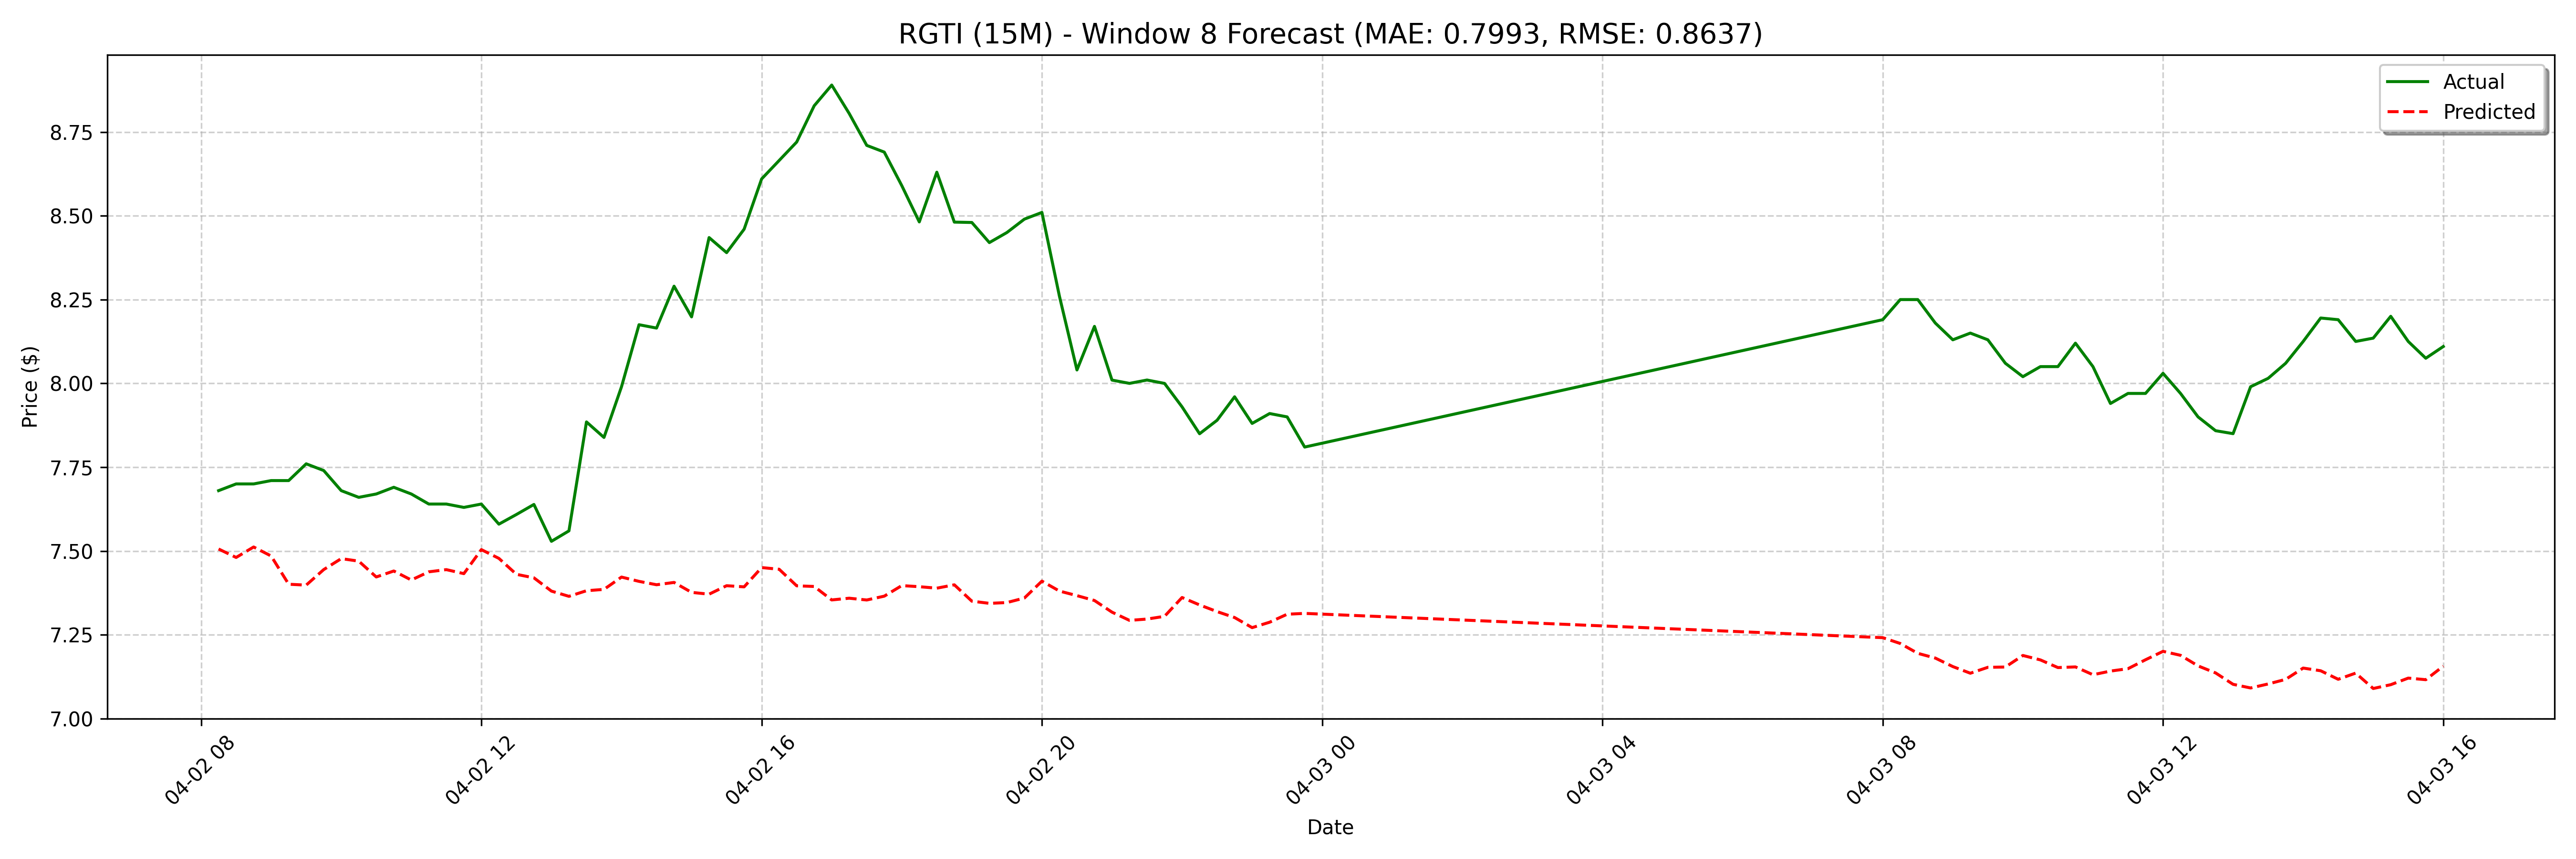

The table this chart was drawn from, first rows:
date, actual, forecast
2025-04-02 08:15:00, 7.68, 7.506
2025-04-02 08:30:00, 7.7, 7.481
2025-04-02 08:45:00, 7.7, 7.512
2025-04-02 09:00:00, 7.71, 7.485
2025-04-02 09:15:00, 7.71, 7.401
2025-04-02 09:30:00, 7.76, 7.398
2025-04-02 09:45:00, 7.74, 7.444
2025-04-02 10:00:00, 7.68, 7.477
2025-04-02 10:15:00, 7.66, 7.47
2025-04-02 10:30:00, 7.67, 7.422
2025-04-02 10:45:00, 7.69, 7.44
2025-04-02 11:00:00, 7.67, 7.413
2025-04-02 11:15:00, 7.64, 7.438
2025-04-02 11:30:00, 7.64, 7.444
2025-04-02 11:45:00, 7.63, 7.432
2025-04-02 12:00:00, 7.64, 7.504
2025-04-02 12:15:00, 7.58, 7.478
2025-04-02 12:30:00, 7.609, 7.43
2025-04-02 12:45:00, 7.639, 7.42
2025-04-02 13:00:00, 7.529, 7.38
2025-04-02 13:15:00, 7.56, 7.365
2025-04-02 13:30:00, 7.885, 7.381
2025-04-02 13:45:00, 7.839, 7.385
2025-04-02 14:00:00, 7.99, 7.422
2025-04-02 14:15:00, 8.175, 7.409
2025-04-02 14:30:00, 8.165, 7.399
2025-04-02 14:45:00, 8.29, 7.406
2025-04-02 15:00:00, 8.198, 7.376
2025-04-02 15:15:00, 8.435, 7.371
2025-04-02 15:30:00, 8.39, 7.396
2025-04-02 15:45:00, 8.46, 7.393
2025-04-02 16:00:00, 8.61, 7.45
2025-04-02 16:15:00, 8.665, 7.445
2025-04-02 16:30:00, 8.72, 7.396
2025-04-02 16:45:00, 8.828, 7.394
2025-04-02 17:00:00, 8.89, 7.354
2025-04-02 17:15:00, 8.805, 7.359
2025-04-02 17:30:00, 8.71, 7.354
2025-04-02 17:45:00, 8.69, 7.365
2025-04-02 18:00:00, 8.59, 7.397
2025-04-02 18:15:00, 8.482, 7.393
2025-04-02 18:30:00, 8.63, 7.389
2025-04-02 18:45:00, 8.481, 7.399
2025-04-02 19:00:00, 8.48, 7.35
2025-04-02 19:15:00, 8.42, 7.344
2025-04-02 19:30:00, 8.45, 7.346
2025-04-02 19:45:00, 8.49, 7.36
2025-04-02 20:00:00, 8.51, 7.41
2025-04-02 20:15:00, 8.26, 7.38
2025-04-02 20:30:00, 8.04, 7.367
2025-04-02 20:45:00, 8.17, 7.352
2025-04-02 21:00:00, 8.01, 7.317
2025-04-02 21:15:00, 8.0, 7.293
2025-04-02 21:30:00, 8.01, 7.297
2025-04-02 21:45:00, 8, 7.305
2025-04-02 22:00:00, 7.93, 7.361
2025-04-02 22:15:00, 7.85, 7.339
2025-04-02 22:30:00, 7.89, 7.319
2025-04-02 22:45:00, 7.96, 7.301
2025-04-02 23:00:00, 7.88, 7.271
... 68 more rows
